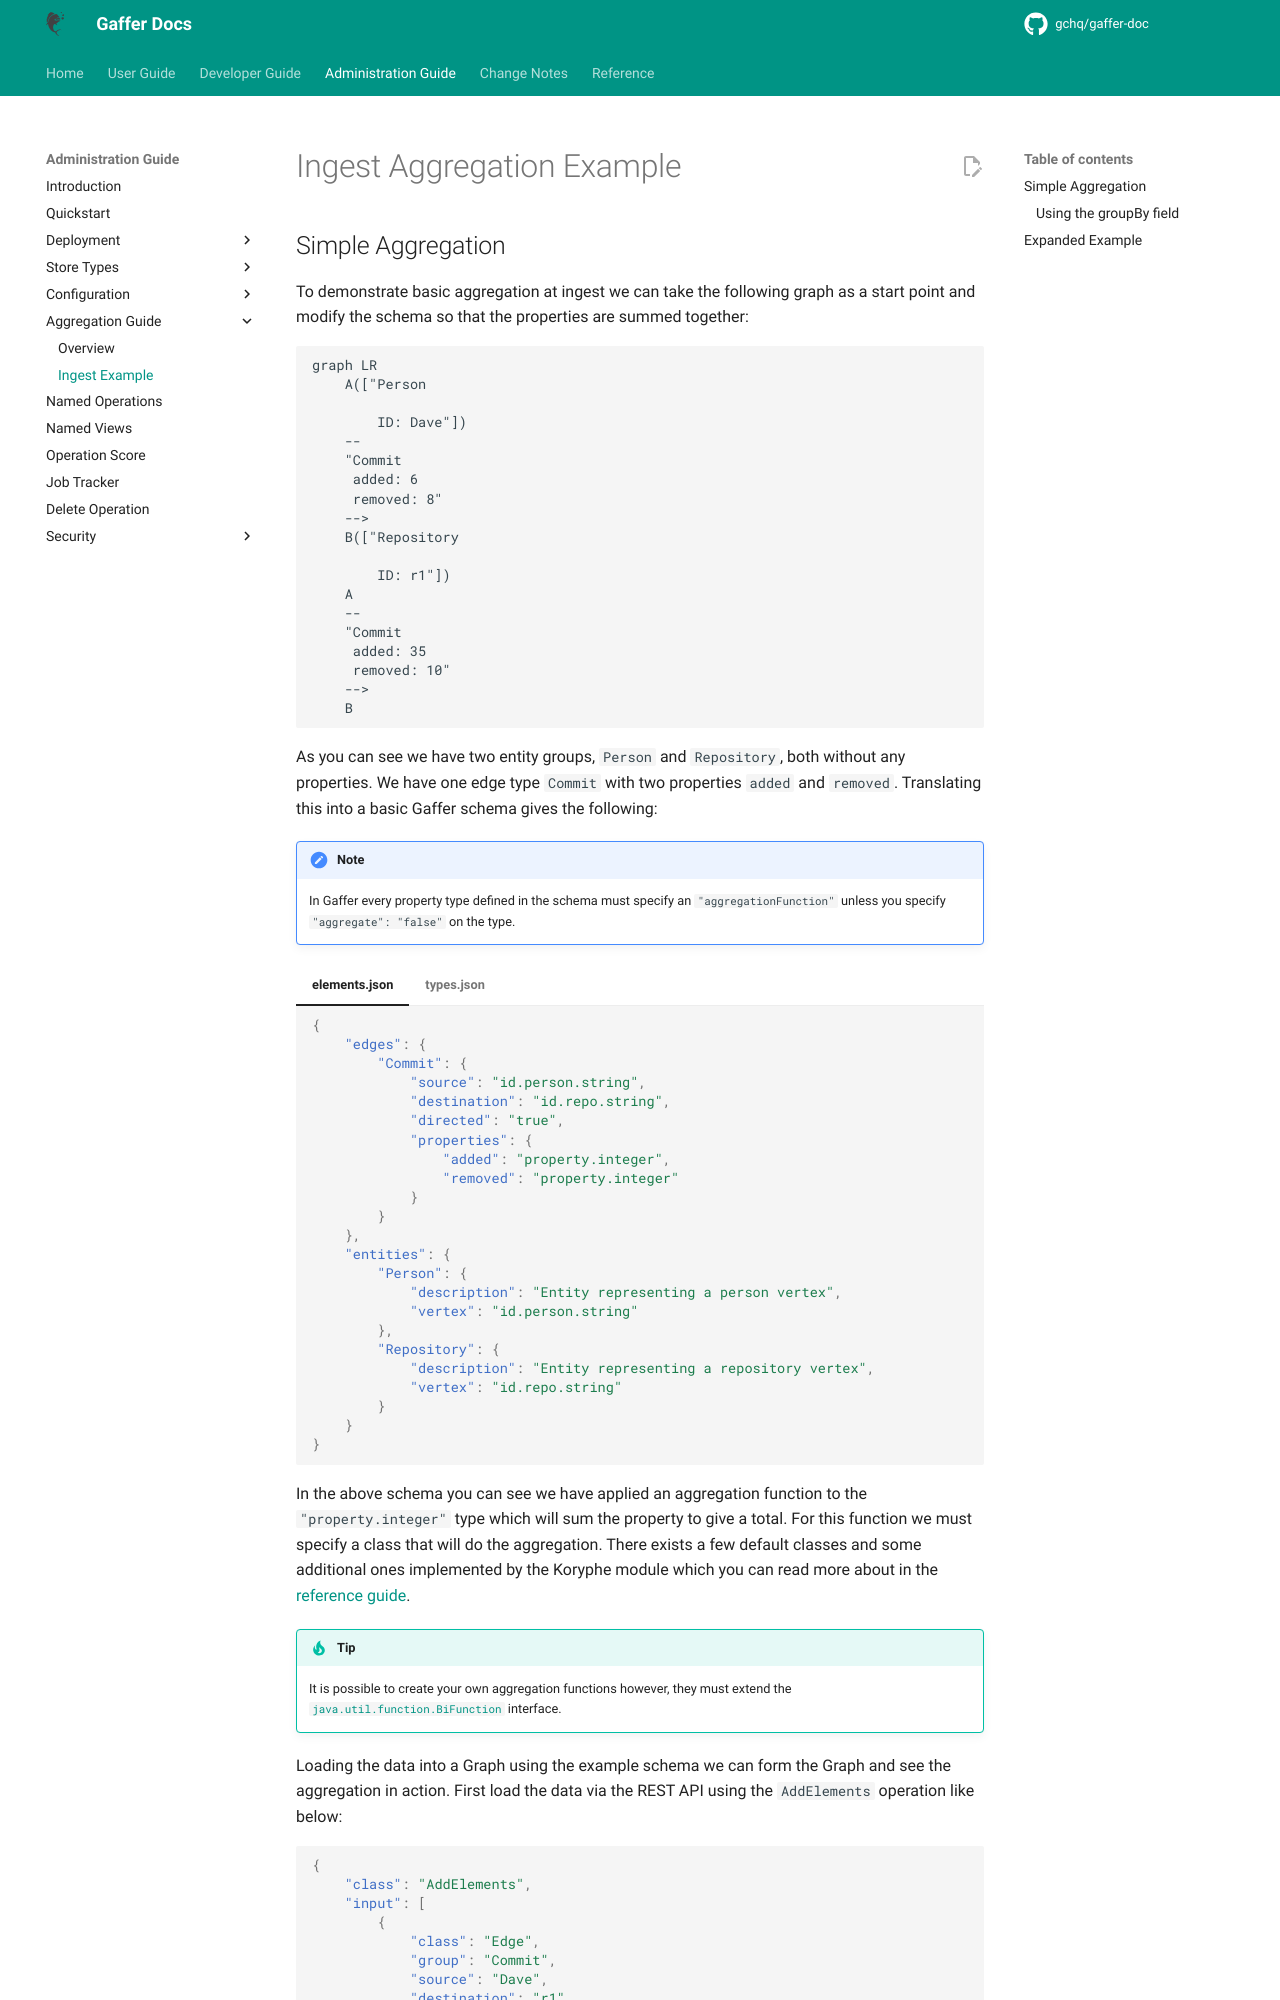

repository: gchq/gaffer-doc · page: 2.3.1/administration-guide/aggregation/ingest-example.html · generator: mkdocs

# Ingest Aggregation Example

## Simple Aggregation

To demonstrate basic aggregation at ingest we can take the following graph as a
start point and modify the schema so that the properties are summed together:

```mermaid
graph LR
    A(["Person

        ID: Dave"])
    --
    "Commit
     added: 6
     removed: 8"
    -->
    B(["Repository

        ID: r1"])
    A
    --
    "Commit
     added: 35
     removed: 10"
    -->
    B
```

As you can see we have two entity groups, `Person` and `Repository`, both without
any properties. We have one edge type `Commit` with two properties `added`
and `removed`. Translating this into a basic Gaffer schema gives the following:

!!! note
    In Gaffer every property type defined in the schema must specify an
    `"aggregationFunction"` unless you specify `"aggregate": "false"` on the type.

=== "elements.json"

    ```json
    {
        "edges": {
            "Commit": {
                "source": "id.person.string",
                "destination": "id.repo.string",
                "directed": "true",
                "properties": {
                    "added": "property.integer",
                    "removed": "property.integer"
                }
            }
        },
        "entities": {
            "Person": {
                "description": "Entity representing a person vertex",
                "vertex": "id.person.string"
            },
            "Repository": {
                "description": "Entity representing a repository vertex",
                "vertex": "id.repo.string"
            }
        }
    }
    ```

=== "types.json"

    ```json
    {
        "types": {
            "id.person.string": {
                "description": "A basic type to hold the string id of a person entity",
                "class": "java.lang.String"
            },
            "id.repo.string": {
                "description": "A basic type to hold the string id of a repository entity",
                "class": "java.lang.String"
            },
            "property.integer": {
                "description": "A basic type to hold integer properties of elements",
                "class": "java.lang.Integer",
                "aggregateFunction": {
                    "class": "uk.gov.gchq.koryphe.impl.binaryoperator.Sum"
                }
            },
            "true": {
                "description": "A simple boolean that must always be true.",
                "class": "java.lang.Boolean",
                "validateFunctions": [
                    {
                        "class": "uk.gov.gchq.koryphe.impl.predicate.IsTrue"
                    }
                ]
            }
        }
    }
    ```

In the above schema you can see we have applied an aggregation function to the
`"property.integer"` type which will sum the property to give a total. For this
function we must specify a class that will do the aggregation. There exists a
few default classes and some additional ones implemented by the Koryphe module
which you can read more about in the [reference guide](../../reference/binary-operators-guide/binary-operators.md).

!!! tip
    It is possible to create your own aggregation functions however, they must
    extend the [`java.util.function.BiFunction`](https://docs.oracle.com/en/java/javase/11/docs/api/java.base/java/util/function/BiFunction.html?is-external=true)
    interface.

Loading the data into a Graph using the example schema we can form the Graph
and see the aggregation in action. First load the data via the REST API
using the `AddElements` operation like below:
